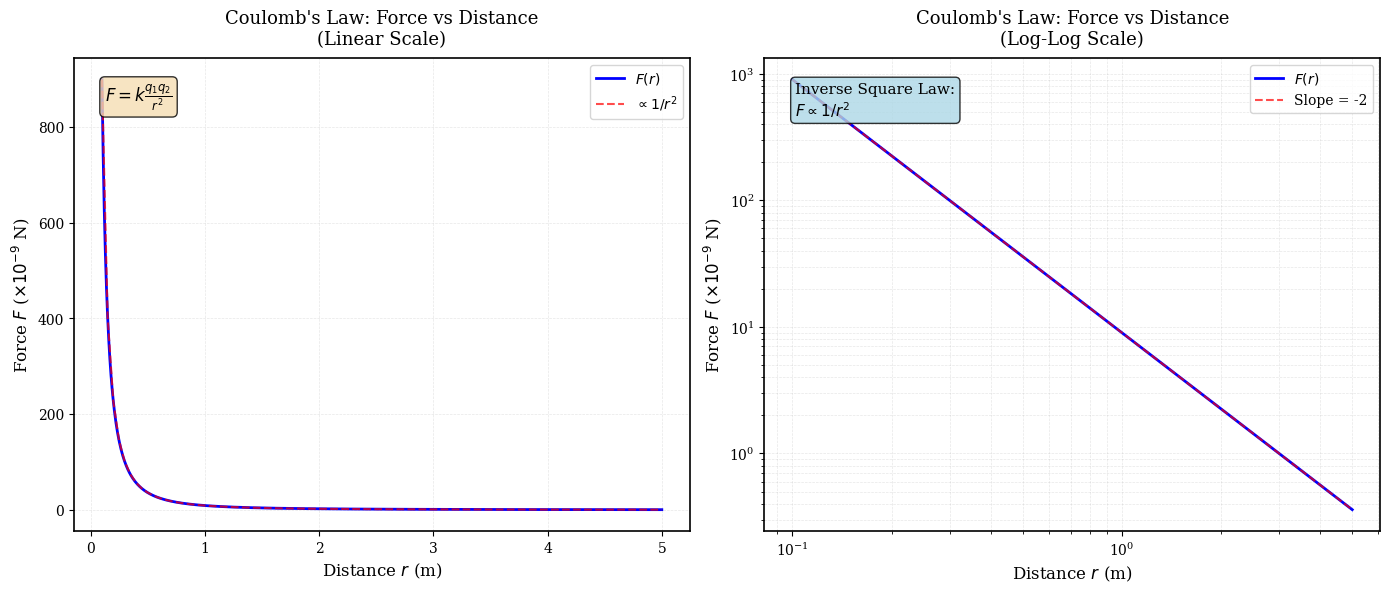

This chart was generated by the following Python code: (Note: this script raises an exception after producing the figure.)
#!/usr/bin/env python3
"""
Generate plot showing Coulomb's law: Force vs Distance (constant charge product).
Publication-quality figure for Chapter 3.1.1
"""

import matplotlib
matplotlib.use('Agg')
import numpy as np
import matplotlib.pyplot as plt

# Set publication-quality style
plt.rcParams.update({
    'font.size': 11,
    'font.family': 'serif',
    'font.serif': ['Computer Modern Roman', 'Times', 'DejaVu Serif'],
    'text.usetex': False,
    'axes.linewidth': 1.2,
    'axes.labelsize': 12,
    'axes.titlesize': 14,
    'xtick.labelsize': 10,
    'ytick.labelsize': 10,
    'legend.fontsize': 10,
    'figure.dpi': 300,
    'savefig.dpi': 300,
    'savefig.bbox': 'tight',
    'savefig.pad_inches': 0.1
})

# Create figure
fig, (ax1, ax2) = plt.subplots(1, 2, figsize=(14, 6))

# Constants
k = 8.99e9  # Coulomb's constant in N⋅m²/C²
q1q2 = 1e-18  # Constant charge product in C²

# Distance range
r = np.linspace(0.1, 5.0, 1000)  # meters

# Calculate force: F = k * (q1*q2) / r²
F = k * q1q2 / (r**2)

# ========== Left plot: Linear scale ==========
ax1.plot(r, F * 1e9, 'b-', linewidth=2, label='$F(r)$')
ax1.set_xlabel('Distance $r$ (m)', fontsize=12)
ax1.set_ylabel('Force $F$ ($\\times 10^{-9}$ N)', fontsize=12)
ax1.set_title('Coulomb\'s Law: Force vs Distance\n(Linear Scale)', 
             fontsize=13, pad=10)
ax1.grid(True, alpha=0.3, linestyle='--', linewidth=0.5)
ax1.legend(loc='best', fontsize=10)

# Add 1/r² reference line
r_ref = np.linspace(0.1, 5.0, 100)
F_ref = 1.0 / (r_ref**2)
F_ref_normalized = F_ref / F_ref[0] * F[0] * 1e9
ax1.plot(r_ref, F_ref_normalized, 'r--', linewidth=1.5, alpha=0.7, 
        label='$\\propto 1/r^2$')
ax1.legend(loc='best', fontsize=10)

# Add equation
ax1.text(0.05, 0.95, r'$F = k \frac{q_1 q_2}{r^2}$', 
        transform=ax1.transAxes, fontsize=12,
        verticalalignment='top',
        bbox=dict(boxstyle='round', facecolor='wheat', alpha=0.8))

# ========== Right plot: Log-log scale ==========
ax2.loglog(r, F * 1e9, 'b-', linewidth=2, label='$F(r)$')
ax2.set_xlabel('Distance $r$ (m)', fontsize=12)
ax2.set_ylabel('Force $F$ ($\\times 10^{-9}$ N)', fontsize=12)
ax2.set_title('Coulomb\'s Law: Force vs Distance\n(Log-Log Scale)', 
             fontsize=13, pad=10)
ax2.grid(True, alpha=0.3, linestyle='--', linewidth=0.5, which='both')

# Add reference line with slope -2
r_log = np.logspace(np.log10(0.1), np.log10(5.0), 100)
F_log = 1.0 / (r_log**2)
F_log_normalized = F_log / F_log[0] * F[0] * 1e9
ax2.loglog(r_log, F_log_normalized, 'r--', linewidth=1.5, alpha=0.7, 
          label='Slope = -2')
ax2.legend(loc='best', fontsize=10)

# Add annotation about inverse square law
ax2.text(0.05, 0.95, 'Inverse Square Law:\n$F \\propto 1/r^2$', 
        transform=ax2.transAxes, fontsize=11,
        verticalalignment='top',
        bbox=dict(boxstyle='round', facecolor='lightblue', alpha=0.8))

plt.tight_layout()

# Save figure
output_path = '../images/chapter03/coulomb_force_vs_distance.png'
plt.savefig(output_path, dpi=300, bbox_inches='tight')
print(f"Figure saved to: {output_path}")
plt.close()
